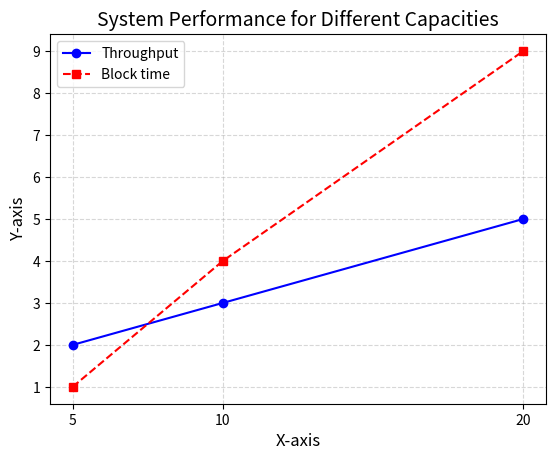

Source code (Python):
import matplotlib.pyplot as plt

x = [5, 10, 20]

y1 = [2, 3, 5]
y2 = [1, 4, 9]
# y3 = [3, 6, 9, 12, 15]

plt.plot(x, y1, linestyle="-", color="blue", marker="o", label="Throughput")
plt.plot(x, y2, linestyle="--", color="red", marker="s", label="Block time")
# plt.plot(x, y3, linestyle=':', color='green', marker='^', label='Line 3')

plt.xlabel("X-axis", fontsize=12)
plt.ylabel("Y-axis", fontsize=12)
plt.title("System Performance for Different Capacities", fontsize=14)
plt.legend()

plt.grid(True, linestyle="--", alpha=0.5)
plt.xticks(x)

plt.show()
